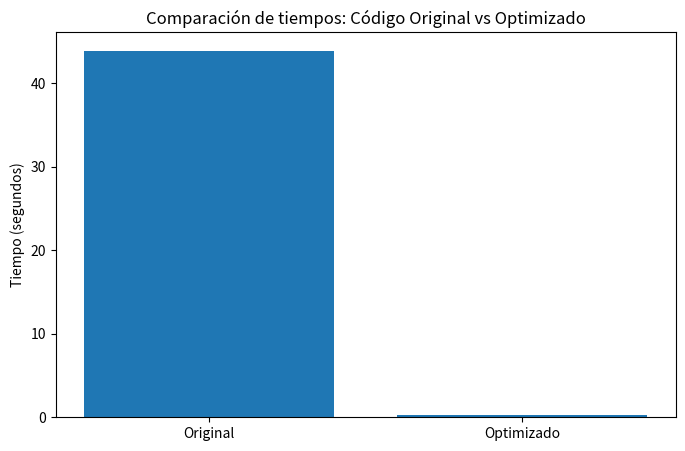

Reproduce this figure in Python.
import matplotlib.pyplot as plt


tiempo_original = 43.8971 
tiempo_opt = 0.2243         


plt.figure(figsize=(8,5))
plt.bar(["Original", "Optimizado"], [tiempo_original, tiempo_opt])
plt.ylabel("Tiempo (segundos)")
plt.title("Comparación de tiempos: Código Original vs Optimizado")
plt.show()
